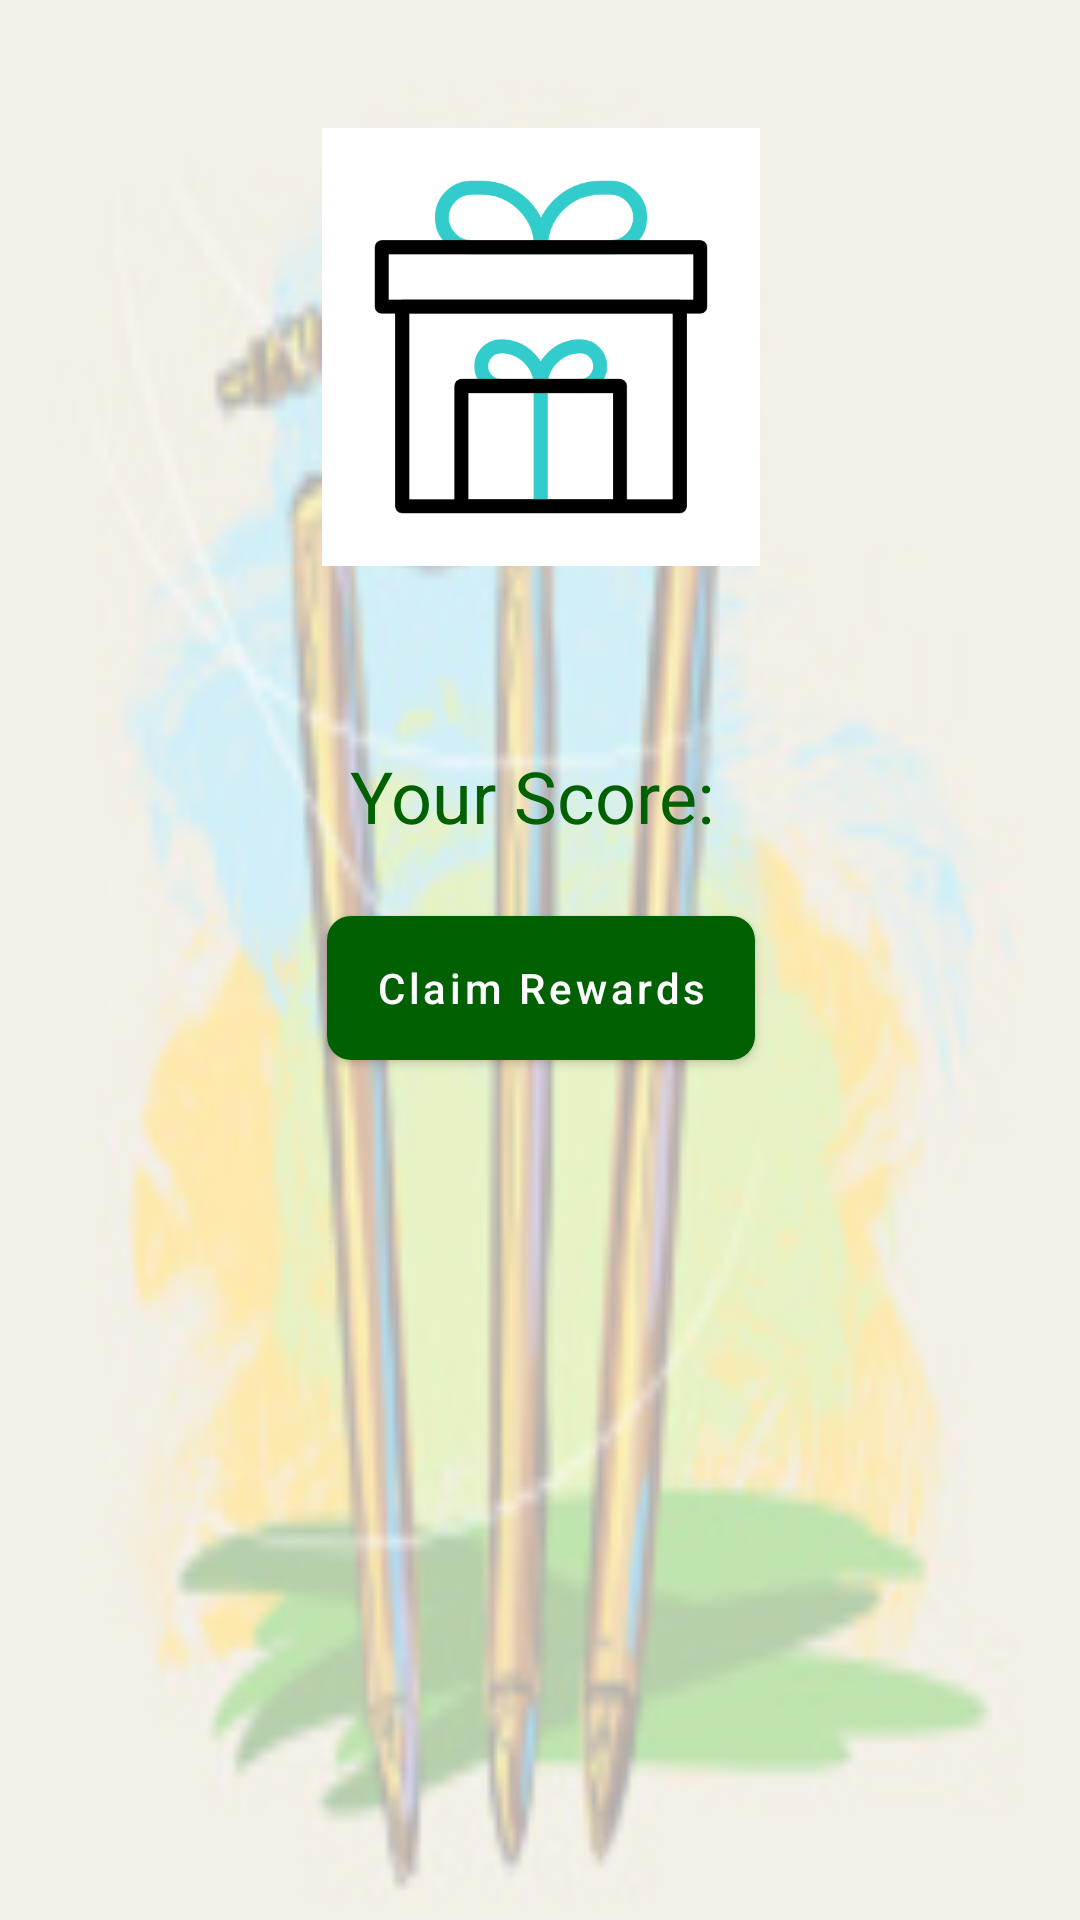

This screen was rendered from an Android layout file. Write that file and the resources it references.
<!-- AndroidManifest.xml: application theme AppThemeNoActionBar -->
<!-- res/layout/activity_result.xml -->
<?xml version="1.0" encoding="utf-8"?>
<ScrollView xmlns:android="http://schemas.android.com/apk/res/android"
    xmlns:app="http://schemas.android.com/apk/res-auto"
    xmlns:tools="http://schemas.android.com/tools"
    android:layout_width="match_parent"
    android:layout_height="match_parent"
    android:background="@drawable/back"
    tools:context=".activities.activity.ResultActivity">

    <androidx.constraintlayout.widget.ConstraintLayout
        android:layout_width="match_parent"
        android:layout_height="match_parent">

        <LinearLayout
            android:id="@+id/linearLayout2"
            android:layout_width="388dp"
            android:layout_height="380dp"
            android:gravity="center"
            android:orientation="vertical"
            app:layout_constraintEnd_toEndOf="parent"
            app:layout_constraintStart_toStartOf="parent"
            app:layout_constraintTop_toTopOf="parent">

            <ImageView
                android:id="@+id/trophy"
                android:layout_width="332dp"
                android:layout_height="146dp"
                android:layout_marginTop="16dp"
                app:srcCompat="@drawable/giffts" />

            <TextView
                android:id="@+id/textEmail"
                style="@style/TextAppearance.AppCompat.Headline"
                android:layout_width="wrap_content"
                android:layout_height="wrap_content"
                android:layout_marginTop="8dp"
                android:textColor="@color/itsfsy"
                android:textStyle="bold"
                tools:text="fsy@gmail.com" />

            <TextView
                android:id="@+id/txtScore"
                style="@style/TextAppearance.AppCompat.Headline"
                android:layout_width="match_parent"
                android:layout_height="wrap_content"
                android:layout_marginTop="20sp"
                android:text="Your Score: "
                android:textAlignment="center"
                android:textColor="@color/itsfsy" />

            <Button
                android:id="@+id/btnRewards"
                android:layout_width="wrap_content"
                android:layout_height="wrap_content"
                android:layout_marginTop="24dp"
                android:background="@drawable/btnprimary"
                android:text="Claim Rewards"
                android:textAllCaps="false" />
        </LinearLayout>

    </androidx.constraintlayout.widget.ConstraintLayout>

</ScrollView>
<!-- resources referenced by this layout -->
<resources>
  <color name="itsfsy">#016102</color>
  <!-- drawable back: png bitmap (drawable, 36931 bytes) -->
  <!-- drawable btnprimary (drawable) -->
  <?xml version="1.0" encoding="utf-8"?>
  <shape xmlns:android="http://schemas.android.com/apk/res/android">
      <solid android:color="@color/itsgold"></solid>
      <corners android:radius="8dp"></corners>
      <size android:height="16dp"></size>
      <gradient android:startColor="@color/itsgold" android:endColor="@color/gold"></gradient>
  
  </shape>
  <!-- drawable giffts: gif bitmap (drawable, 648673 bytes) -->
  <style name="AppThemeNoActionBar" parent="Theme.MaterialComponents.Light.NoActionBar">
          
          <item name="colorPrimary">@color/itsfsy</item>
          <item name="colorPrimaryDark">@color/colorPrimaryDark</item>
          <item name="colorAccent">@color/itsgold</item>
      </style>
  <color name="itsgold">#CCB001</color>
  <color name="gold">#E8BE4f</color>
  <color name="colorPrimaryDark">#11164E</color>
</resources>
